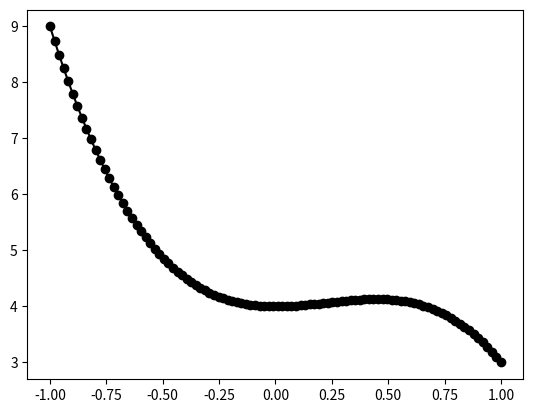

Generate this figure with matplotlib:
import numpy as np
import matplotlib.pyplot as plt

x = np.linspace(-1,1,100)
y = -3*x**3 +2 *x**2 +4

plt.figure()
plt.plot(x,y,'ko-')
